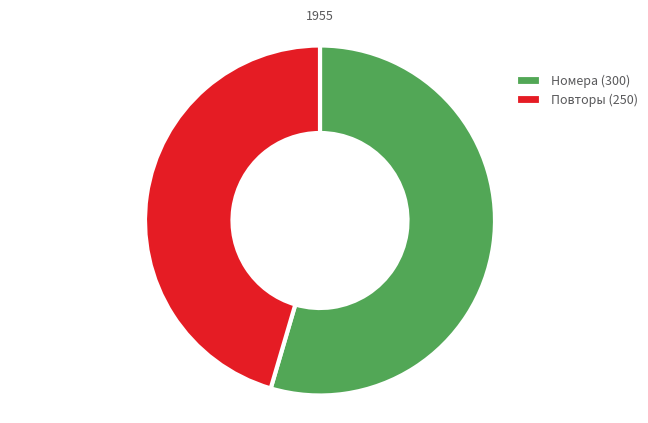

This chart was generated by the following Python code:
import matplotlib.pyplot as plt
from matplotlib import rcParams


def make_plot(filename, title, valid, dubbed, errors=None):
    """ Строит круговой график и сохраняет в PNG. """
    # data
    if errors is not None:
        x = [valid, dubbed, errors]
        labels = f'Номера ({valid})', f'Повторы ({dubbed})', f'Мусор ({errors})'
    else:
        x = [valid, dubbed]
        labels = f'Номера ({valid})', f'Повторы ({dubbed})'

    colors = ['#52a756', '#e51c24', '#59595b']

    # plot
    fig, ax = plt.subplots(figsize=(8, 5))
    ax.pie(x, colors=colors, radius=1, startangle=90, counterclock=False,
           normalize=True,
           wedgeprops={"linewidth": 3, "edgecolor": "white", 'width': 0.5}, frame=False)

    ax.legend(labels, facecolor='red', bbox_to_anchor=(.75, .8), bbox_transform=fig.transFigure,
              labelcolor='#59595b', fontsize=9, markerfirst=True, borderpad=0,
              edgecolor=rcParams["axes.edgecolor"], frameon=False, handleheight=1.0
              )
    ax.axis('equal')
    ax.set_title(title, loc='center', fontdict={'fontsize': 9, 'color': '#59595b'})
    plt.savefig(f'{filename}(plot).png')


if __name__ == '__main__':
    make_plot('numbers.csv', 1955, 300, 250)
    plt.show()
    # plt.savefig('result.png')